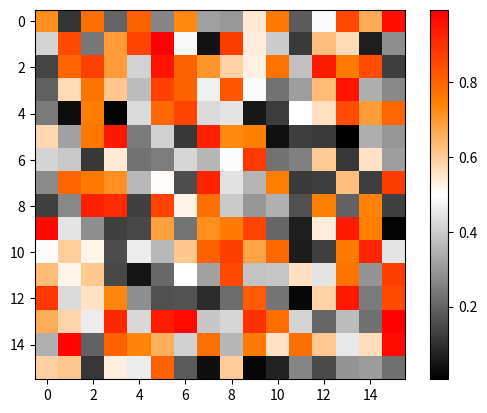

This chart was generated by the following Python code:
from matplotlib import pyplot as plt
from matplotlib.colors import ListedColormap
import numpy as np


def promax():
    taper = np.linspace(0, 1, 128)
    taper2 = np.concatenate((np.zeros(64), np.linspace(0, 1, 64)))
    r = np.concatenate((taper, np.ones(128)))
    g = np.concatenate((taper, taper[::-1]))
    b = np.concatenate((taper, taper2[::-1]))
    r = np.expand_dims(r, axis=1)
    g = np.expand_dims(g, axis=1)
    b = np.expand_dims(b, axis=1)
    rgb = np.concatenate((r, g, b), axis=1)
    colormap = ListedColormap(rgb)
    return colormap


if __name__ == '__main__':
    cmap = promax()
    x = np.random.random([16, 16])
    plt.subplots()
    plt.imshow(x, cmap=cmap)
    plt.colorbar()
    plt.show()
